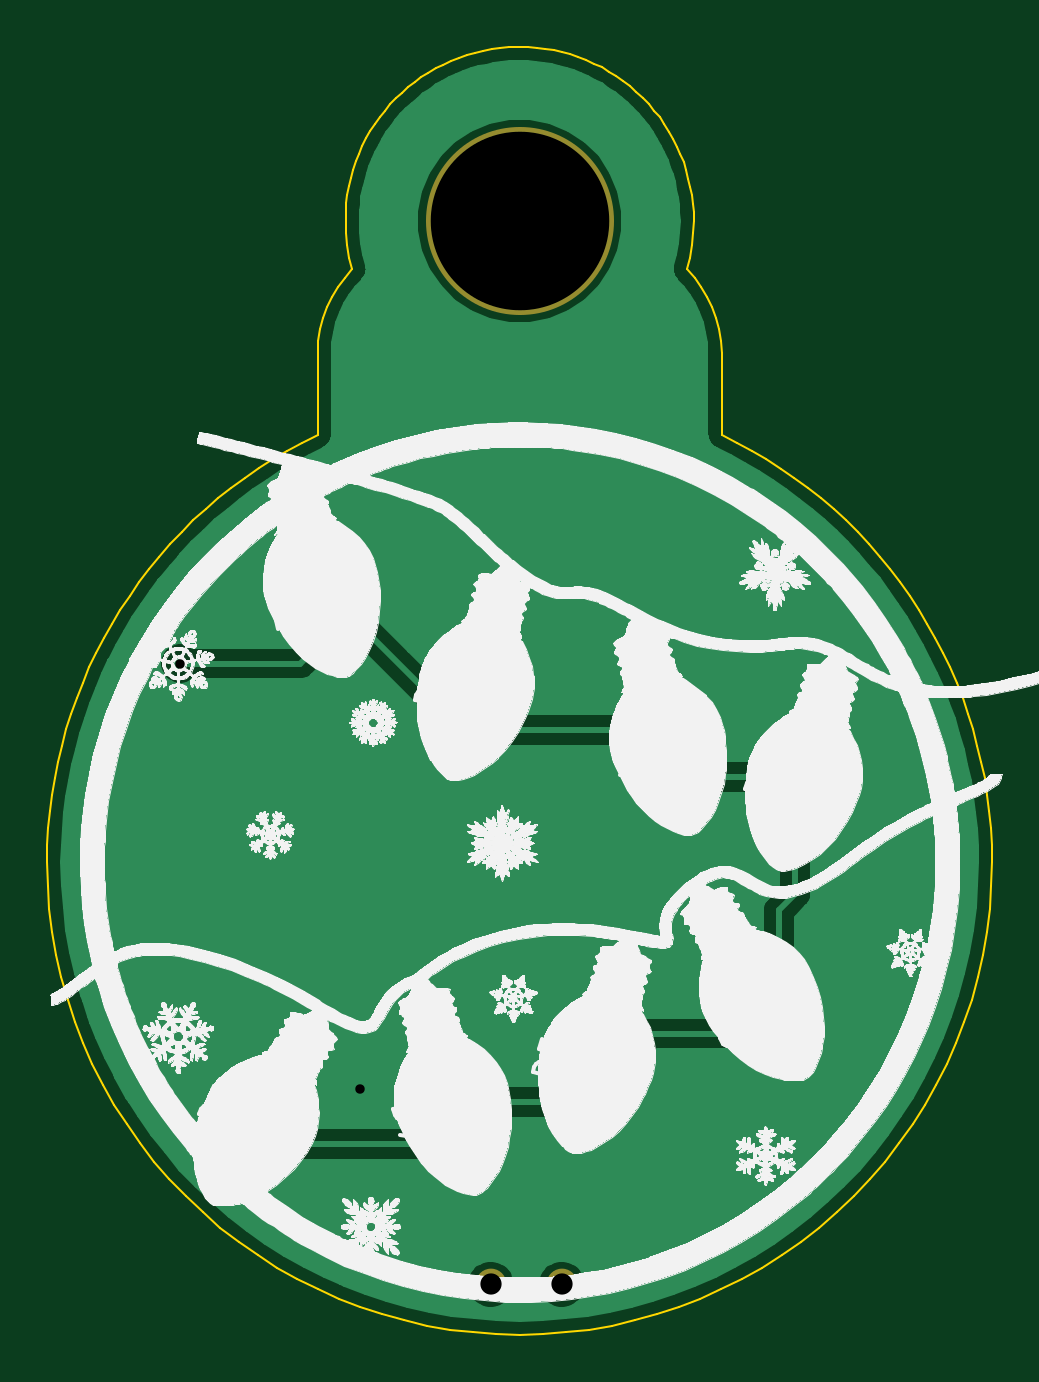
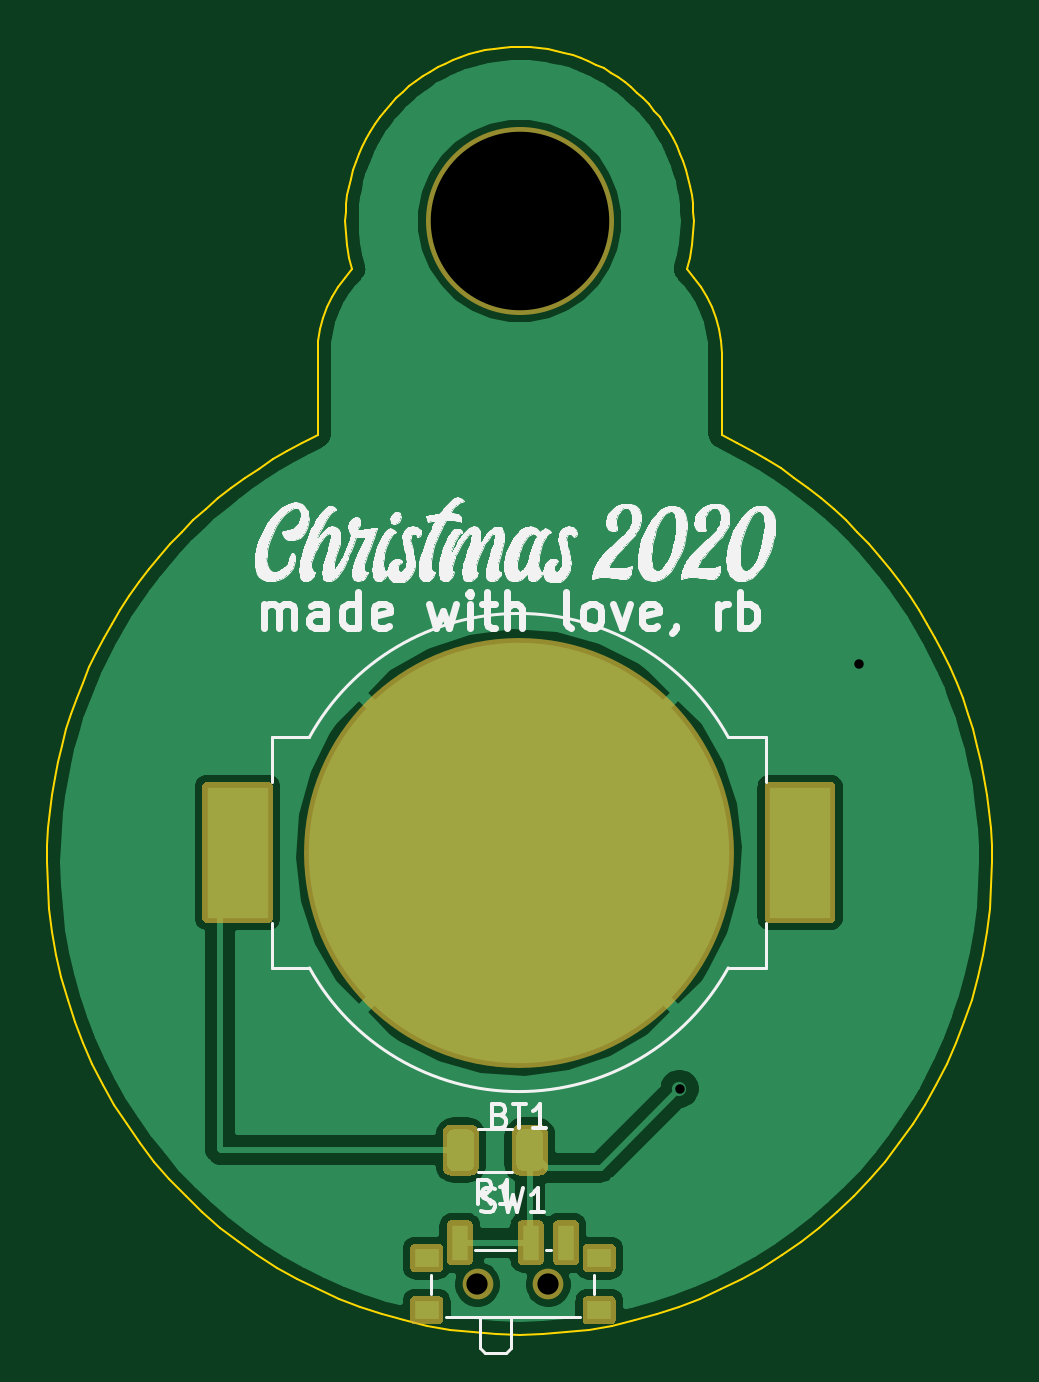
Circuit board: 9 layer files. Board 40.0 x 54.5 mm.
- bottom_copper: drawing-B_Cu.gbl (38795 bytes)
- bottom_mask: drawing-B_Mask.gbs (4196 bytes)
- bottom_silk: drawing-B_SilkS.gbo (72048 bytes)
- outline: drawing-Edge_Cuts.gm1 (10628 bytes)
- top_copper: drawing-F_Cu.gtl (63524 bytes)
- top_mask: drawing-F_Mask.gts (6096 bytes)
- top_silk: drawing-F_SilkS.gto (486458 bytes)
- drill: drawing-NPTH.drl (315 bytes)
- drill: drawing-PTH.drl (338 bytes)

=== bottom_copper: drawing-B_Cu.gbl (38795 bytes, source omitted) ===
=== bottom_mask: drawing-B_Mask.gbs ===
%TF.GenerationSoftware,KiCad,Pcbnew,(5.1.8)-1*%
%TF.CreationDate,2020-11-17T19:57:04-05:00*%
%TF.ProjectId,drawing,64726177-696e-4672-9e6b-696361645f70,rev?*%
%TF.SameCoordinates,Original*%
%TF.FileFunction,Soldermask,Bot*%
%TF.FilePolarity,Negative*%
%FSLAX46Y46*%
G04 Gerber Fmt 4.6, Leading zero omitted, Abs format (unit mm)*
G04 Created by KiCad (PCBNEW (5.1.8)-1) date 2020-11-17 19:57:04*
%MOMM*%
%LPD*%
G01*
G04 APERTURE LIST*
%ADD10C,1.300000*%
%ADD11C,18.200000*%
%ADD12C,7.959524*%
G04 APERTURE END LIST*
%TO.C,SW1*%
G36*
G01*
X2600000Y-9570000D02*
X2600000Y-10370000D01*
G75*
G02*
X2400000Y-10570000I-200000J0D01*
G01*
X1400000Y-10570000D01*
G75*
G02*
X1200000Y-10370000I0J200000D01*
G01*
X1200000Y-9570000D01*
G75*
G02*
X1400000Y-9370000I200000J0D01*
G01*
X2400000Y-9370000D01*
G75*
G02*
X2600000Y-9570000I0J-200000D01*
G01*
G37*
G36*
G01*
X-4700000Y-9570000D02*
X-4700000Y-10370000D01*
G75*
G02*
X-4900000Y-10570000I-200000J0D01*
G01*
X-5900000Y-10570000D01*
G75*
G02*
X-6100000Y-10370000I0J200000D01*
G01*
X-6100000Y-9570000D01*
G75*
G02*
X-5900000Y-9370000I200000J0D01*
G01*
X-4900000Y-9370000D01*
G75*
G02*
X-4700000Y-9570000I0J-200000D01*
G01*
G37*
G36*
G01*
X-4700000Y-11780000D02*
X-4700000Y-12580000D01*
G75*
G02*
X-4900000Y-12780000I-200000J0D01*
G01*
X-5900000Y-12780000D01*
G75*
G02*
X-6100000Y-12580000I0J200000D01*
G01*
X-6100000Y-11780000D01*
G75*
G02*
X-5900000Y-11580000I200000J0D01*
G01*
X-4900000Y-11580000D01*
G75*
G02*
X-4700000Y-11780000I0J-200000D01*
G01*
G37*
G36*
G01*
X2600000Y-11780000D02*
X2600000Y-12580000D01*
G75*
G02*
X2400000Y-12780000I-200000J0D01*
G01*
X1400000Y-12780000D01*
G75*
G02*
X1200000Y-12580000I0J200000D01*
G01*
X1200000Y-11780000D01*
G75*
G02*
X1400000Y-11580000I200000J0D01*
G01*
X2400000Y-11580000D01*
G75*
G02*
X2600000Y-11780000I0J-200000D01*
G01*
G37*
G36*
G01*
X-3450000Y-8570000D02*
X-3450000Y-10070000D01*
G75*
G02*
X-3650000Y-10270000I-200000J0D01*
G01*
X-4350000Y-10270000D01*
G75*
G02*
X-4550000Y-10070000I0J200000D01*
G01*
X-4550000Y-8570000D01*
G75*
G02*
X-4350000Y-8370000I200000J0D01*
G01*
X-3650000Y-8370000D01*
G75*
G02*
X-3450000Y-8570000I0J-200000D01*
G01*
G37*
G36*
G01*
X-1950000Y-8570000D02*
X-1950000Y-10070000D01*
G75*
G02*
X-2150000Y-10270000I-200000J0D01*
G01*
X-2850000Y-10270000D01*
G75*
G02*
X-3050000Y-10070000I0J200000D01*
G01*
X-3050000Y-8570000D01*
G75*
G02*
X-2850000Y-8370000I200000J0D01*
G01*
X-2150000Y-8370000D01*
G75*
G02*
X-1950000Y-8570000I0J-200000D01*
G01*
G37*
G36*
G01*
X1050000Y-8570000D02*
X1050000Y-10070000D01*
G75*
G02*
X850000Y-10270000I-200000J0D01*
G01*
X150000Y-10270000D01*
G75*
G02*
X-50000Y-10070000I0J200000D01*
G01*
X-50000Y-8570000D01*
G75*
G02*
X150000Y-8370000I200000J0D01*
G01*
X850000Y-8370000D01*
G75*
G02*
X1050000Y-8570000I0J-200000D01*
G01*
G37*
D10*
X-3250000Y-11080000D03*
X-250000Y-11080000D03*
%TD*%
%TO.C,R1*%
G36*
G01*
X-300000Y-6136113D02*
X-300000Y-4663887D01*
G75*
G02*
X38887Y-4325000I338887J0D01*
G01*
X886113Y-4325000D01*
G75*
G02*
X1225000Y-4663887I0J-338887D01*
G01*
X1225000Y-6136113D01*
G75*
G02*
X886113Y-6475000I-338887J0D01*
G01*
X38887Y-6475000D01*
G75*
G02*
X-300000Y-6136113I0J338887D01*
G01*
G37*
G36*
G01*
X-3225000Y-6136113D02*
X-3225000Y-4663887D01*
G75*
G02*
X-2886113Y-4325000I338887J0D01*
G01*
X-2038887Y-4325000D01*
G75*
G02*
X-1700000Y-4663887I0J-338887D01*
G01*
X-1700000Y-6136113D01*
G75*
G02*
X-2038887Y-6475000I-338887J0D01*
G01*
X-2886113Y-6475000D01*
G75*
G02*
X-3225000Y-6136113I0J338887D01*
G01*
G37*
%TD*%
D11*
%TO.C,BT1*%
X-2000000Y7200000D03*
G36*
G01*
X8405000Y4420000D02*
X8405000Y9980000D01*
G75*
G02*
X8605000Y10180000I200000J0D01*
G01*
X11205000Y10180000D01*
G75*
G02*
X11405000Y9980000I0J-200000D01*
G01*
X11405000Y4420000D01*
G75*
G02*
X11205000Y4220000I-200000J0D01*
G01*
X8605000Y4220000D01*
G75*
G02*
X8405000Y4420000I0J200000D01*
G01*
G37*
G36*
G01*
X-15405000Y4420000D02*
X-15405000Y9980000D01*
G75*
G02*
X-15205000Y10180000I200000J0D01*
G01*
X-12605000Y10180000D01*
G75*
G02*
X-12405000Y9980000I0J-200000D01*
G01*
X-12405000Y4420000D01*
G75*
G02*
X-12605000Y4220000I-200000J0D01*
G01*
X-15205000Y4220000D01*
G75*
G02*
X-15405000Y4420000I0J200000D01*
G01*
G37*
%TD*%
D12*
%TO.C,*%
X-2031151Y33936012D03*
%TD*%
M02*

=== bottom_silk: drawing-B_SilkS.gbo (72048 bytes, source omitted) ===
=== outline: drawing-Edge_Cuts.gm1 (10628 bytes, source omitted) ===
=== top_copper: drawing-F_Cu.gtl (63524 bytes, source omitted) ===
=== top_mask: drawing-F_Mask.gts ===
%TF.GenerationSoftware,KiCad,Pcbnew,(5.1.8)-1*%
%TF.CreationDate,2020-11-17T19:57:04-05:00*%
%TF.ProjectId,drawing,64726177-696e-4672-9e6b-696361645f70,rev?*%
%TF.SameCoordinates,Original*%
%TF.FileFunction,Soldermask,Top*%
%TF.FilePolarity,Negative*%
%FSLAX46Y46*%
G04 Gerber Fmt 4.6, Leading zero omitted, Abs format (unit mm)*
G04 Created by KiCad (PCBNEW (5.1.8)-1) date 2020-11-17 19:57:04*
%MOMM*%
%LPD*%
G01*
G04 APERTURE LIST*
%ADD10C,1.300000*%
%ADD11C,7.959524*%
G04 APERTURE END LIST*
%TO.C,D8*%
G36*
G01*
X-12267311Y-4274535D02*
X-13557689Y-3529535D01*
G75*
G02*
X-13678477Y-3078747I165000J285788D01*
G01*
X-13183477Y-2221381D01*
G75*
G02*
X-12732689Y-2100593I285788J-165000D01*
G01*
X-11442311Y-2845593D01*
G75*
G02*
X-11321523Y-3296381I-165000J-285788D01*
G01*
X-11816523Y-4153747D01*
G75*
G02*
X-12267311Y-4274535I-285788J165000D01*
G01*
G37*
G36*
G01*
X-13667311Y-6699407D02*
X-14957689Y-5954407D01*
G75*
G02*
X-15078477Y-5503619I165000J285788D01*
G01*
X-14583477Y-4646253D01*
G75*
G02*
X-14132689Y-4525465I285788J-165000D01*
G01*
X-12842311Y-5270465D01*
G75*
G02*
X-12721523Y-5721253I-165000J-285788D01*
G01*
X-13216523Y-6578619D01*
G75*
G02*
X-13667311Y-6699407I-285788J165000D01*
G01*
G37*
%TD*%
%TO.C,D7*%
G36*
G01*
X-4429207Y-3051773D02*
X-5868436Y-3437413D01*
G75*
G02*
X-6272602Y-3204067I-85410J318756D01*
G01*
X-6528833Y-2247801D01*
G75*
G02*
X-6295487Y-1843635I318756J85410D01*
G01*
X-4856258Y-1457995D01*
G75*
G02*
X-4452092Y-1691341I85410J-318756D01*
G01*
X-4195861Y-2647607D01*
G75*
G02*
X-4429207Y-3051773I-318756J-85410D01*
G01*
G37*
G36*
G01*
X-3704513Y-5756365D02*
X-5143742Y-6142005D01*
G75*
G02*
X-5547908Y-5908659I-85410J318756D01*
G01*
X-5804139Y-4952393D01*
G75*
G02*
X-5570793Y-4548227I318756J85410D01*
G01*
X-4131564Y-4162587D01*
G75*
G02*
X-3727398Y-4395933I85410J-318756D01*
G01*
X-3471167Y-5352199D01*
G75*
G02*
X-3704513Y-5756365I-318756J-85410D01*
G01*
G37*
%TD*%
D10*
%TO.C,SW1*%
X-3250000Y-11080000D03*
X-250000Y-11080000D03*
%TD*%
%TO.C,D6*%
G36*
G01*
X10868436Y10362587D02*
X9429207Y10748227D01*
G75*
G02*
X9195861Y11152393I85410J318756D01*
G01*
X9452092Y12108659D01*
G75*
G02*
X9856258Y12342005I318756J-85410D01*
G01*
X11295487Y11956365D01*
G75*
G02*
X11528833Y11552199I-85410J-318756D01*
G01*
X11272602Y10595933D01*
G75*
G02*
X10868436Y10362587I-318756J85410D01*
G01*
G37*
G36*
G01*
X10143742Y7657995D02*
X8704513Y8043635D01*
G75*
G02*
X8471167Y8447801I85410J318756D01*
G01*
X8727398Y9404067D01*
G75*
G02*
X9131564Y9637413I318756J-85410D01*
G01*
X10570793Y9251773D01*
G75*
G02*
X10804139Y8847607I-85410J-318756D01*
G01*
X10547908Y7891341D01*
G75*
G02*
X10143742Y7657995I-318756J85410D01*
G01*
G37*
%TD*%
%TO.C,D5*%
G36*
G01*
X1868436Y-1637413D02*
X429207Y-1251773D01*
G75*
G02*
X195861Y-847607I85410J318756D01*
G01*
X452092Y108659D01*
G75*
G02*
X856258Y342005I318756J-85410D01*
G01*
X2295487Y-43635D01*
G75*
G02*
X2528833Y-447801I-85410J-318756D01*
G01*
X2272602Y-1404067D01*
G75*
G02*
X1868436Y-1637413I-318756J85410D01*
G01*
G37*
G36*
G01*
X1143742Y-4342005D02*
X-295487Y-3956365D01*
G75*
G02*
X-528833Y-3552199I85410J318756D01*
G01*
X-272602Y-2595933D01*
G75*
G02*
X131564Y-2362587I318756J-85410D01*
G01*
X1570793Y-2748227D01*
G75*
G02*
X1804139Y-3152393I-85410J-318756D01*
G01*
X1547908Y-4108659D01*
G75*
G02*
X1143742Y-4342005I-318756J85410D01*
G01*
G37*
%TD*%
%TO.C,D4*%
G36*
G01*
X4820793Y12498227D02*
X3381564Y12112587D01*
G75*
G02*
X2977398Y12345933I-85410J318756D01*
G01*
X2721167Y13302199D01*
G75*
G02*
X2954513Y13706365I318756J85410D01*
G01*
X4393742Y14092005D01*
G75*
G02*
X4797908Y13858659I85410J-318756D01*
G01*
X5054139Y12902393D01*
G75*
G02*
X4820793Y12498227I-318756J-85410D01*
G01*
G37*
G36*
G01*
X5545487Y9793635D02*
X4106258Y9407995D01*
G75*
G02*
X3702092Y9641341I-85410J318756D01*
G01*
X3445861Y10597607D01*
G75*
G02*
X3679207Y11001773I318756J85410D01*
G01*
X5118436Y11387413D01*
G75*
G02*
X5522602Y11154067I85410J-318756D01*
G01*
X5778833Y10197801D01*
G75*
G02*
X5545487Y9793635I-318756J-85410D01*
G01*
G37*
%TD*%
%TO.C,D3*%
G36*
G01*
X8607689Y1620465D02*
X7317311Y875465D01*
G75*
G02*
X6866523Y996253I-165000J285788D01*
G01*
X6371523Y1853619D01*
G75*
G02*
X6492311Y2304407I285788J165000D01*
G01*
X7782689Y3049407D01*
G75*
G02*
X8233477Y2928619I165000J-285788D01*
G01*
X8728477Y2071253D01*
G75*
G02*
X8607689Y1620465I-285788J-165000D01*
G01*
G37*
G36*
G01*
X10007689Y-804407D02*
X8717311Y-1549407D01*
G75*
G02*
X8266523Y-1428619I-165000J285788D01*
G01*
X7771523Y-571253D01*
G75*
G02*
X7892311Y-120465I285788J165000D01*
G01*
X9182689Y624535D01*
G75*
G02*
X9633477Y503747I165000J-285788D01*
G01*
X10128477Y-353619D01*
G75*
G02*
X10007689Y-804407I-285788J-165000D01*
G01*
G37*
%TD*%
%TO.C,D2*%
G36*
G01*
X-3131564Y14112587D02*
X-4570793Y14498227D01*
G75*
G02*
X-4804139Y14902393I85410J318756D01*
G01*
X-4547908Y15858659D01*
G75*
G02*
X-4143742Y16092005I318756J-85410D01*
G01*
X-2704513Y15706365D01*
G75*
G02*
X-2471167Y15302199I-85410J-318756D01*
G01*
X-2727398Y14345933D01*
G75*
G02*
X-3131564Y14112587I-318756J85410D01*
G01*
G37*
G36*
G01*
X-3856258Y11407995D02*
X-5295487Y11793635D01*
G75*
G02*
X-5528833Y12197801I85410J318756D01*
G01*
X-5272602Y13154067D01*
G75*
G02*
X-4868436Y13387413I318756J-85410D01*
G01*
X-3429207Y13001773D01*
G75*
G02*
X-3195861Y12597607I-85410J-318756D01*
G01*
X-3452092Y11641341D01*
G75*
G02*
X-3856258Y11407995I-318756J85410D01*
G01*
G37*
%TD*%
%TO.C,D1*%
G36*
G01*
X-9679207Y18748227D02*
X-11118436Y18362587D01*
G75*
G02*
X-11522602Y18595933I-85410J318756D01*
G01*
X-11778833Y19552199D01*
G75*
G02*
X-11545487Y19956365I318756J85410D01*
G01*
X-10106258Y20342005D01*
G75*
G02*
X-9702092Y20108659I85410J-318756D01*
G01*
X-9445861Y19152393D01*
G75*
G02*
X-9679207Y18748227I-318756J-85410D01*
G01*
G37*
G36*
G01*
X-8954513Y16043635D02*
X-10393742Y15657995D01*
G75*
G02*
X-10797908Y15891341I-85410J318756D01*
G01*
X-11054139Y16847607D01*
G75*
G02*
X-10820793Y17251773I318756J85410D01*
G01*
X-9381564Y17637413D01*
G75*
G02*
X-8977398Y17404067I85410J-318756D01*
G01*
X-8721167Y16447801D01*
G75*
G02*
X-8954513Y16043635I-318756J-85410D01*
G01*
G37*
%TD*%
D11*
%TO.C,*%
X-2031151Y33936012D03*
%TD*%
M02*

=== top_silk: drawing-F_SilkS.gto (486458 bytes, source omitted) ===
=== drill: drawing-NPTH.drl ===
M48
; DRILL file {KiCad (5.1.8)-1} date 11/17/20 19:57:06
; FORMAT={-:-/ absolute / inch / decimal}
; #@! TF.CreationDate,2020-11-17T19:57:06-05:00
; #@! TF.GenerationSoftware,Kicad,Pcbnew,(5.1.8)-1
; #@! TF.FileFunction,NonPlated,1,2,NPTH
FMAT,2
INCH
T1C0.0354
%
G90
G05
T1
X-0.128Y-0.4362
X-0.0098Y-0.4362
T0
M30

=== drill: drawing-PTH.drl ===
M48
; DRILL file {KiCad (5.1.8)-1} date 11/17/20 19:57:06
; FORMAT={-:-/ absolute / inch / decimal}
; #@! TF.CreationDate,2020-11-17T19:57:06-05:00
; #@! TF.GenerationSoftware,Kicad,Pcbnew,(5.1.8)-1
; #@! TF.FileFunction,Plated,1,2,PTH
FMAT,2
INCH
T1C0.0157
T2C0.2976
%
G90
G05
T1
X-0.6457Y0.5984
X-0.3465Y-0.1102
T2
X-0.08Y1.3361
T0
M30

